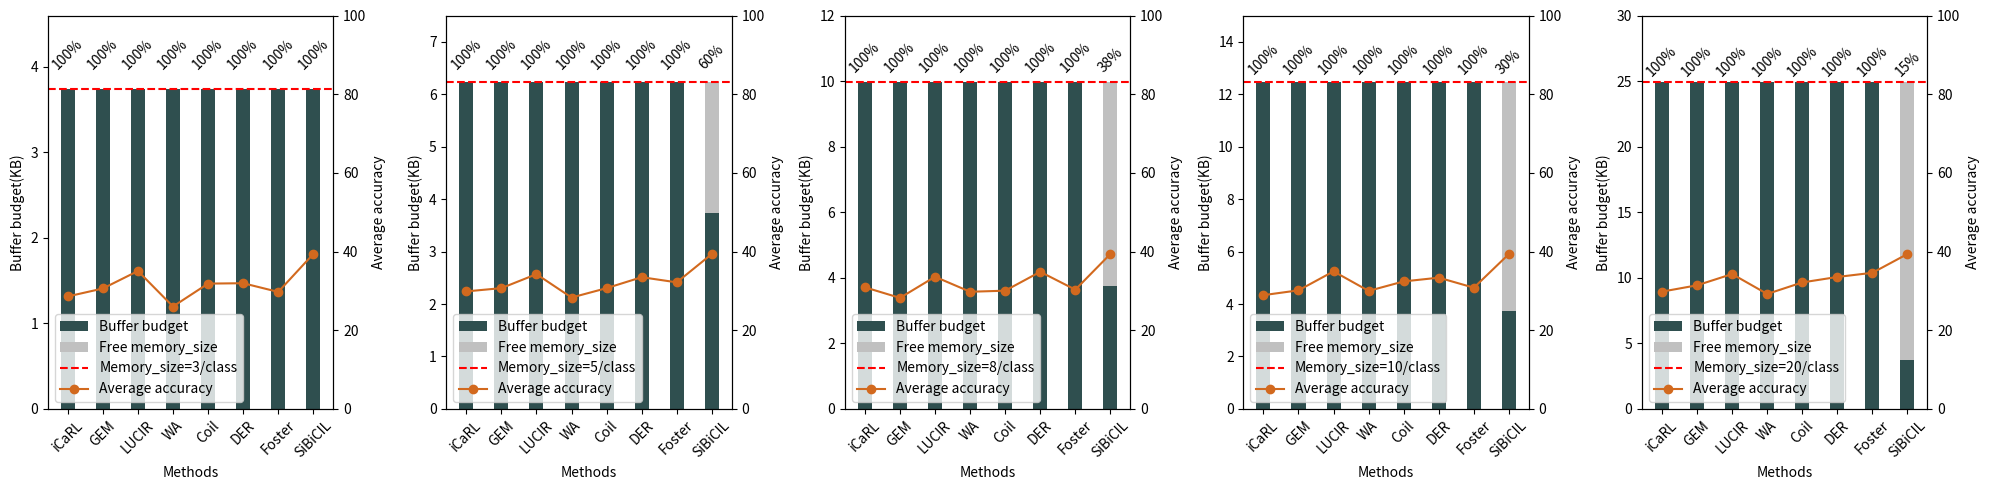

Here is the Python script that generated this plot:
import matplotlib.pyplot as plt
import numpy as np

# Method list
methods = ['SiBiCIL', 'Foster', 'DER', 'Coil', 'WA', 'LUCIR', 'GEM', 'iCaRL']

# Create a Figure object with five subgraphs arranged horizontally
fig, axs = plt.subplots(1, 5, figsize=(20, 5))

# Data for different subgraphs
data_sets = [
    {
        'memory_values_A': [3.74, 3.74, 3.74, 3.74, 3.74, 3.74, 3.74, 3.74],
        'free_memory_B': [0, 0, 0, 0, 0, 0, 0, 0],
        'Average accuracy': [39.38, 29.74, 31.95, 31.85, 26.03, 35.05, 30.61, 28.59],
        'percent': [100, 100, 100, 100, 100, 100, 100, 100],
        'memory_line': 3.74,
        'y1': 4.6,
        'y2': 100,
        'memory_size': 3
    },
    # different data for each subgraph
    {
        'memory_values_A': [3.74, 6.23, 6.23, 6.23, 6.23, 6.23, 6.23, 6.23],
        'free_memory_B': [2.49, 0, 0, 0, 0, 0, 0, 0],
        'Average accuracy': [39.38, 32.17, 33.48, 30.7, 28.31, 34.25, 30.7, 29.87],
        'percent': [60, 100, 100, 100, 100, 100, 100, 100],
        'memory_line': 6.23,
        'y1': 7.5,
        'y2': 100,
        'memory_size': 5
    },
    # different data for each subgraph
    {
        'memory_values_A': [3.74, 9.97, 9.97, 9.97, 9.97, 9.97, 9.97, 9.97],
        'free_memory_B': [6.23, 0, 0, 0, 0, 0, 0, 0],
        'Average accuracy': [39.38, 30.31, 34.85, 30.05, 29.78, 33.59, 28.22, 30.91],
        'percent': [38, 100, 100, 100, 100, 100, 100, 100],
        'memory_line': 9.97,
        'y1': 12,
        'y2': 100,
        'memory_size': 8
    },
    # different data for each subgraph
    {
        'memory_values_A': [3.74, 12.46, 12.46, 12.46, 12.46, 12.46, 12.46, 12.46],
        'free_memory_B': [8.72, 0, 0, 0, 0, 0, 0, 0],
        'Average accuracy': [39.38, 30.81, 33.36, 32.41, 30.00, 34.96, 30.14, 28.92],
        'percent': [30, 100, 100, 100, 100, 100, 100, 100],
        'memory_line': 12.46,
        'y1': 15,
        'y2': 100,
        'memory_size': 10
    },
    # different data for each subgraph
    {
        'memory_values_A': [3.74, 24.92, 24.92, 24.92, 24.92, 24.92, 24.92, 24.92],
        'free_memory_B': [21.18, 0, 0, 0, 0, 0, 0, 0],
        'Average accuracy': [39.38, 34.6, 33.54, 32.15, 29.22, 34.28, 31.42, 29.81],
        'percent': [15, 100, 100, 100, 100, 100, 100, 100],
        'memory_line': 24.92,
        'y1': 30,
        'y2': 100,
        'memory_size': 20
    },
]

# Column width
width = 0.4

# X-axis coordinates, in order
x = np.arange(1, len(methods) + 1)

# Draw five subplots
for i in range(5):

    # Gets the data for the current subgraph
    data = data_sets[i]

    # Draw a bar chart in the subgraph
    custom_blue = '#2F4F4F'
    bars1 = axs[i].bar(x, data['memory_values_A'], width, label='Buffer budget', color=custom_blue)
    bars2 = axs[i].bar(x, data['free_memory_B'], width, color='#C0C0C0', bottom=data['memory_values_A'], label='Free memory_size')

    # dd a Memory splitter
    #axs[i].axhline(y=data['memory_line'], color='red', linestyle='--', label='Memory_size')
    axs[i].axhline(y=data['memory_line'], color='red', linestyle='--', label=f'Memory_size={data["memory_size"]}/class')

    # Set the X-axis label
    axs[i].set_xlabel('Methods')

    # Set the Y-axis label
    axs[i].set_ylabel('Buffer budget(KB)')
    axs[i].set_ylim(0, data['y1'])

    # Add the another Y-axis
    ax2 = axs[i].twinx()
    ax2.set_ylabel('Average accuracy')
    ax2.set_ylim(0, 100)

    # Connect the ACC values with a polyline
    ax2.plot(x, data['Average accuracy'], marker='o', label='Average accuracy', color='#D2691E')

    # Set the X-axis scale
    axs[i].set_xticks(x)
    axs[i].set_xticklabels(methods, rotation=45)

    # Add the legend
    lines, labels = axs[i].get_legend_handles_labels()
    lines2, labels2 = ax2.get_legend_handles_labels()
    custom_lines = [lines[1], lines[2], lines[0], lines2[0]]
    custom_labels = [labels[1], labels[2], labels[0], labels2[0]]
    axs[i].legend(custom_lines, custom_labels, loc='best')
    axs[i].invert_xaxis()

    # Displays the percent value above the red dotted line
    font_style = 'italic'
    for j, percent_value in enumerate(data['percent']):
        axs[i].text(j + 1, data['memory_line'] + 0.2, f'{percent_value}%', ha='center', va='bottom', color='black', rotation=45)

# show and save
plt.tight_layout()
plt.savefig('buffer_base2_inc1.eps', format='eps')
plt.show()
